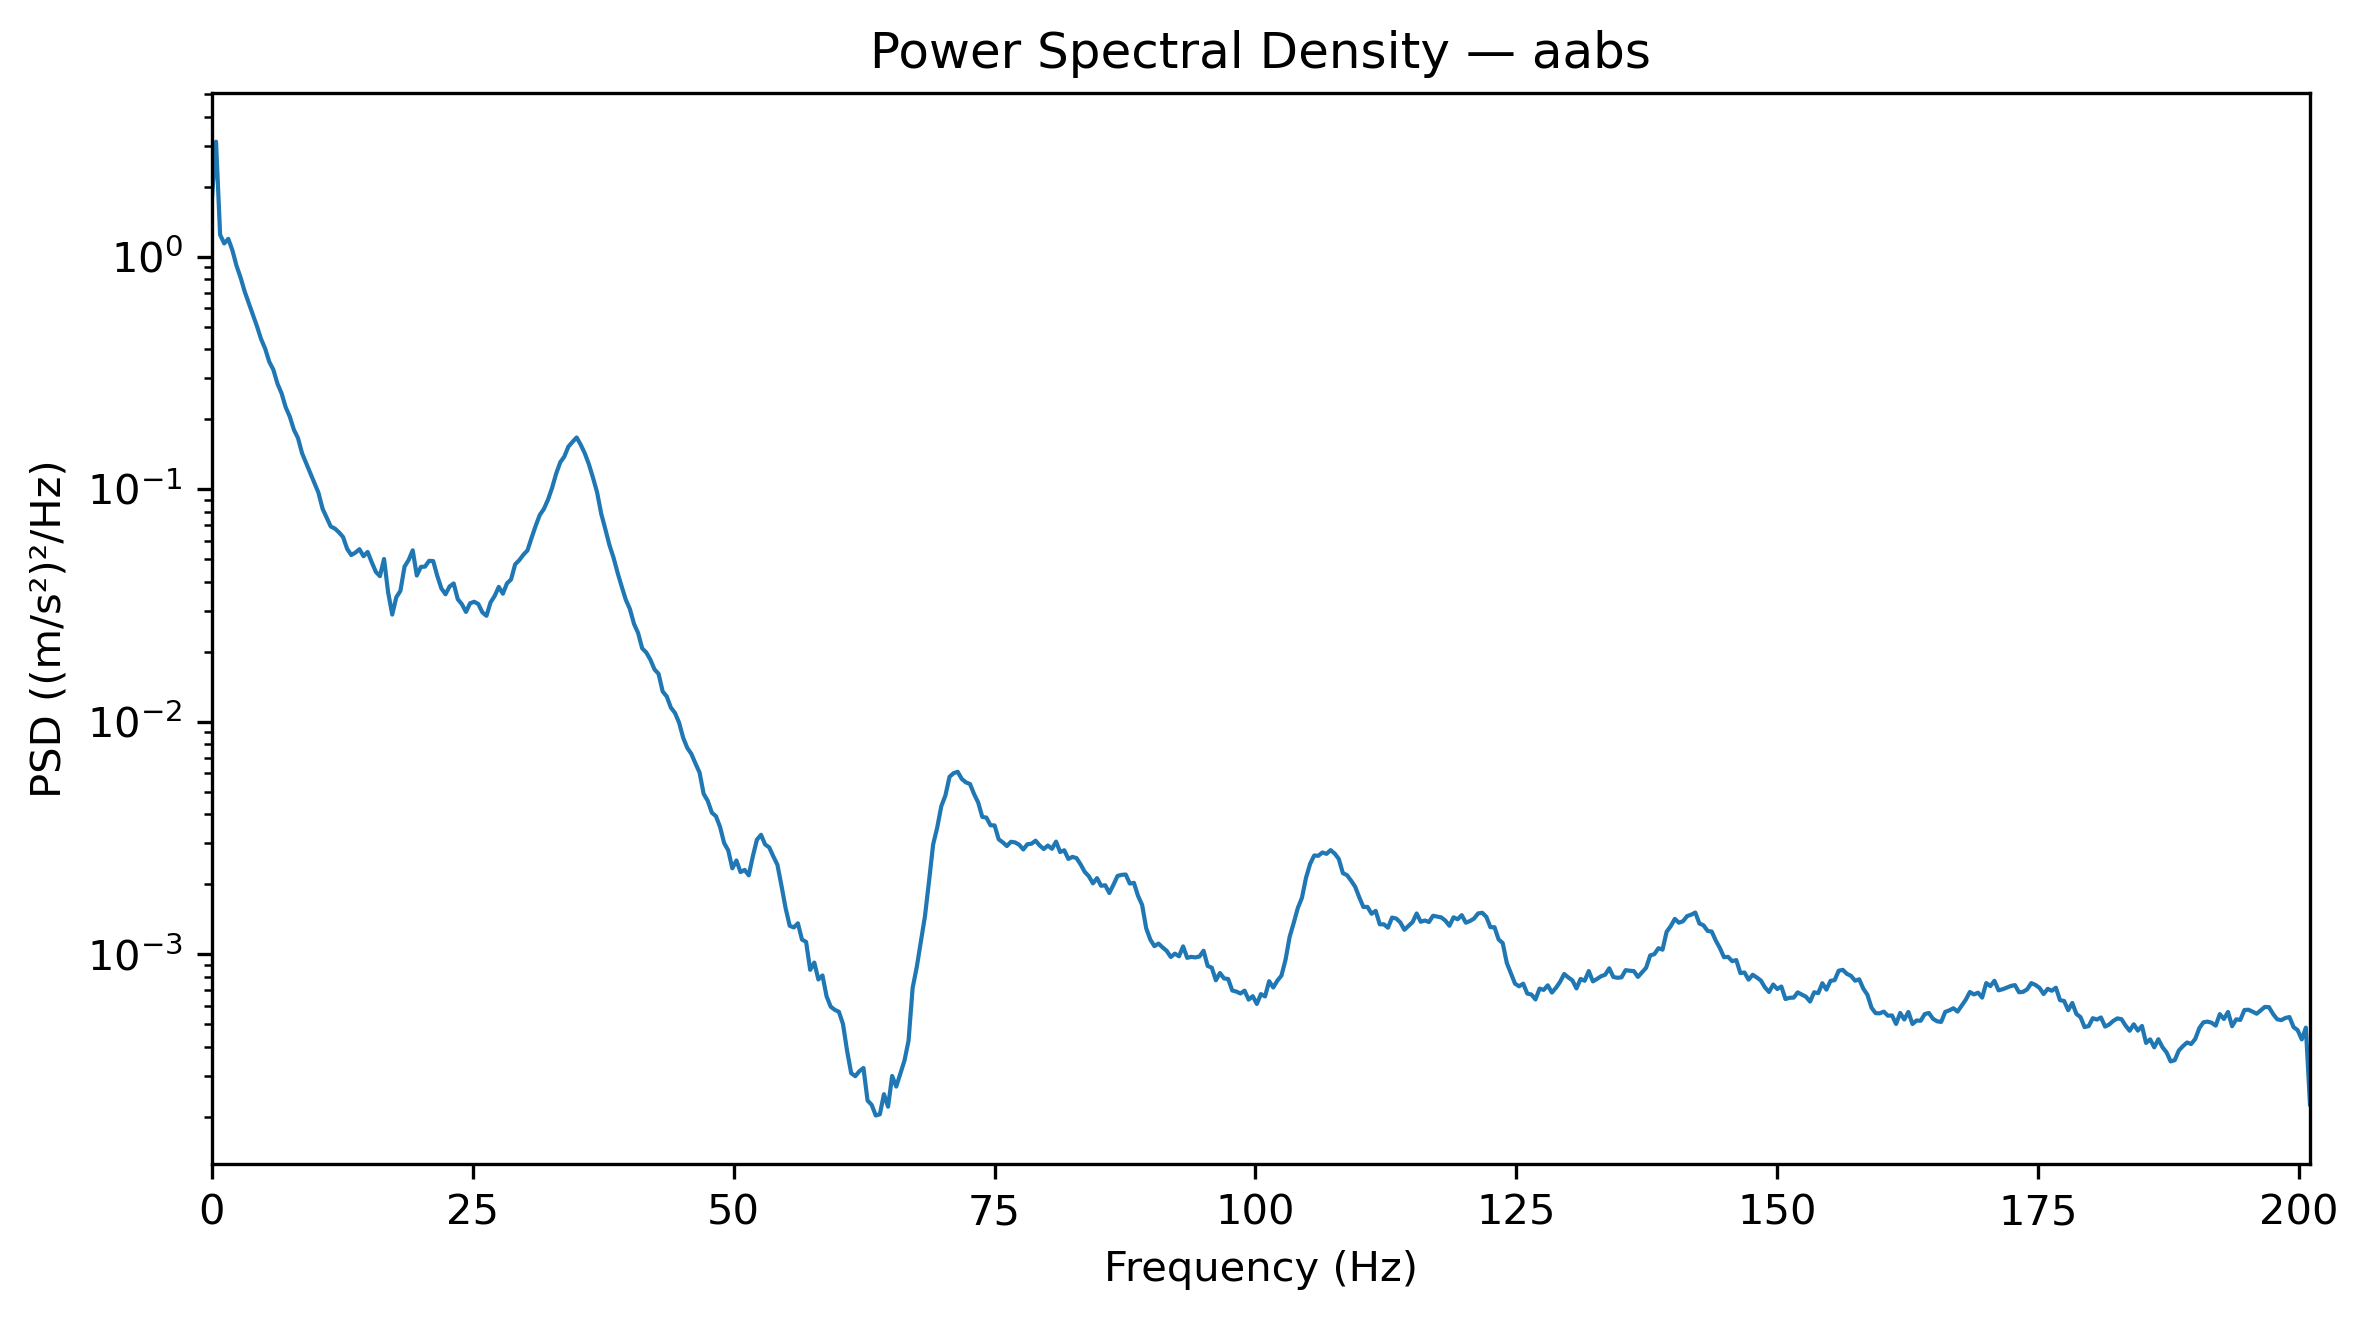

The data file committed next to this chart (first rows):
Frequency_Hz, PSD_(m_s2)^2_per_Hz
0.0, 1.783
0.3927, 3.118
0.7854, 1.24
1.178, 1.139
1.571, 1.191
1.963, 1.063
2.356, 0.913
2.749, 0.8116
3.141, 0.7067
3.534, 0.6295
3.927, 0.5614
4.319, 0.501
4.712, 0.4417
5.105, 0.4015
5.497, 0.3525
5.89, 0.326
6.283, 0.2839
6.675, 0.2581
7.068, 0.225
7.461, 0.205
7.854, 0.1801
8.246, 0.1658
8.639, 0.1426
9.032, 0.1294
9.424, 0.1172
9.817, 0.1063
10.21, 0.09646
10.6, 0.08243
10.99, 0.07555
11.39, 0.06907
11.78, 0.06768
12.17, 0.06521
12.57, 0.06227
12.96, 0.05537
13.35, 0.05208
13.74, 0.05333
14.14, 0.05519
14.53, 0.05148
14.92, 0.05371
15.31, 0.04851
15.71, 0.0441
16.1, 0.04225
16.49, 0.05009
16.89, 0.03602
17.28, 0.0289
17.67, 0.03432
18.06, 0.03657
18.46, 0.04643
18.85, 0.04957
19.24, 0.05459
19.63, 0.04253
20.03, 0.04633
20.42, 0.04645
20.81, 0.04918
21.2, 0.04908
21.6, 0.04234
21.99, 0.03742
22.38, 0.03532
22.78, 0.03816
23.17, 0.03932
... 453 more rows
